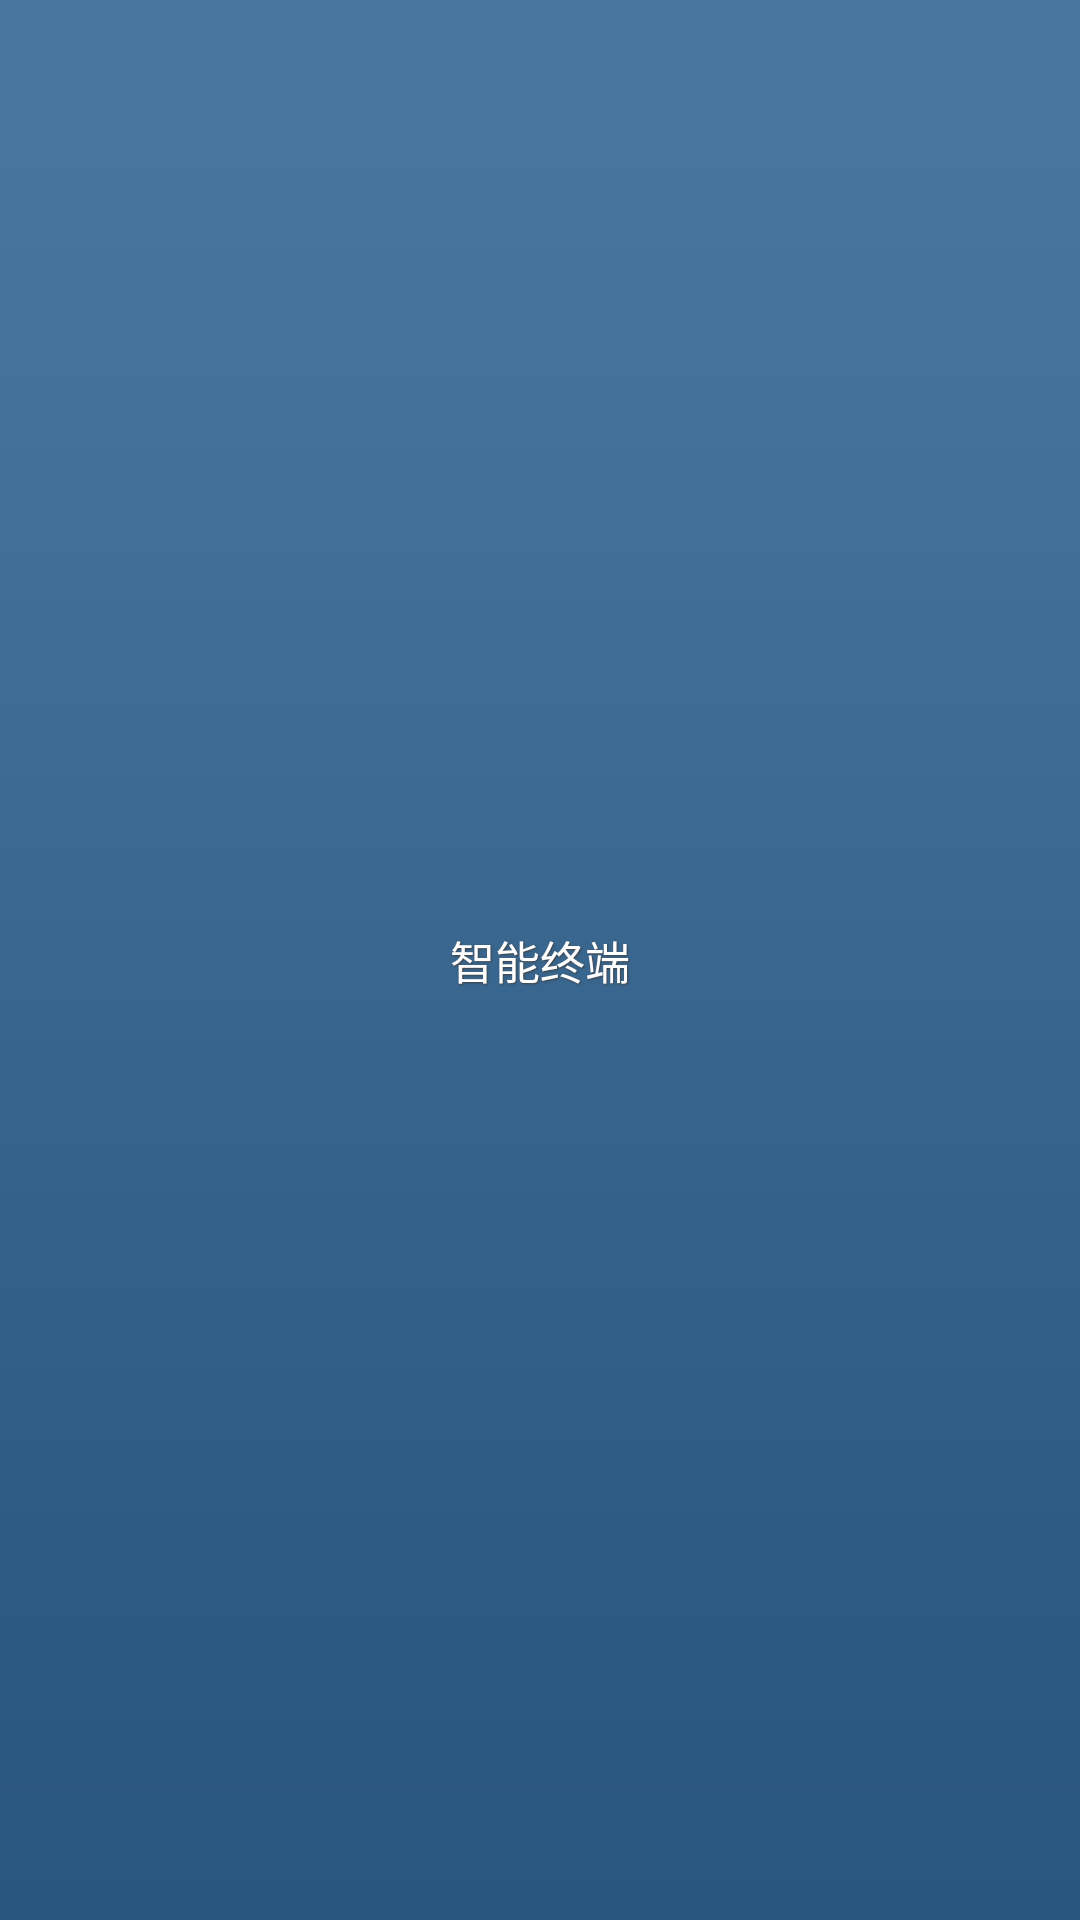

This screen was rendered from an Android layout file. Write that file and the resources it references.
<!-- AndroidManifest.xml: application theme AppTheme -->
<!-- res/layout/ad_mm_title.xml -->
<?xml version="1.0" encoding="utf-8"?>

<LinearLayout xmlns:android="http://schemas.android.com/apk/res/android"
    android:id="@id/nav_title"
    android:layout_width="match_parent"
    android:layout_height="match_parent"
    android:background="@drawable/mmtitle_bg"
    android:gravity="center_vertical"
    android:orientation="horizontal" >

    <Button
        android:id="@id/title_btn4"
        style="@style/MMTitleButton"
        android:background="@drawable/title_btn_right"
        android:clickable="true"
        android:focusable="true"
        android:textColor="#ffffffff" />

    <LinearLayout
        android:id="@id/title_to_top"
        android:layout_width="match_parent"
        android:layout_height="match_parent"
        android:layout_weight="1.0"
        android:gravity="center_vertical|center_horizontal"
        android:orientation="horizontal" >

        <TextView
            android:id="@id/title"
            android:layout_width="wrap_content"
            android:layout_height="wrap_content"
            android:ellipsize="end"
            android:shadowColor="#ff404040"
            android:shadowDx="1.2"
            android:shadowDy="1.2"
            android:shadowRadius="1.0"
            android:singleLine="true"
            android:text="@string/app_name"
            android:textColor="#ffffffff"
            android:textSize="@dimen/BasicTextSize" />
    </LinearLayout>

    <Button
        android:id="@id/title_btn1"
        style="@style/MMTitleButton"
        android:background="@drawable/title_btn_right"
        android:focusable="true"
        android:textColor="#ffffffff" />

</LinearLayout>
<!-- resources referenced by this layout -->
<resources>
  <dimen name="BasicTextSize">15.0dip</dimen>
  <!-- drawable mmtitle_bg: png bitmap (drawable-hdpi, 2838 bytes) -->
  <!-- drawable title_btn_right (drawable) -->
  <?xml version="1.0" encoding="utf-8"?>
  
  <selector xmlns:android="http://schemas.android.com/apk/res/android">
  
      <item android:drawable="@drawable/mm_title_btn_focused" android:state_focused="true"></item>
      <item android:drawable="@drawable/mm_title_btn_pressed" android:state_pressed="true"></item>
      <item android:drawable="@drawable/mm_title_btn_pressed" android:state_selected="true"></item>
      <item android:drawable="@drawable/mm_title_btn_normal"></item>
  
  </selector>
  <string name="app_name">智能终端</string>
  <style name="MMTitleButton">
          <item name="android:gravity">center</item>
          <item name="android:background">@null</item>
          <item name="android:visibility">invisible</item>
          <item name="android:layout_width">wrap_content</item>
          <item name="android:layout_height">fill_parent</item>
          <item name="android:minWidth">75.0dip</item>
          <item name="android:textColor">@color/white</item>
      </style>
  <style name="AppTheme" parent="android:Theme.Holo.Light">
          <item name="android:windowNoTitle">true</item>
      </style>
  <color name="white">#ffffffff</color>
</resources>
